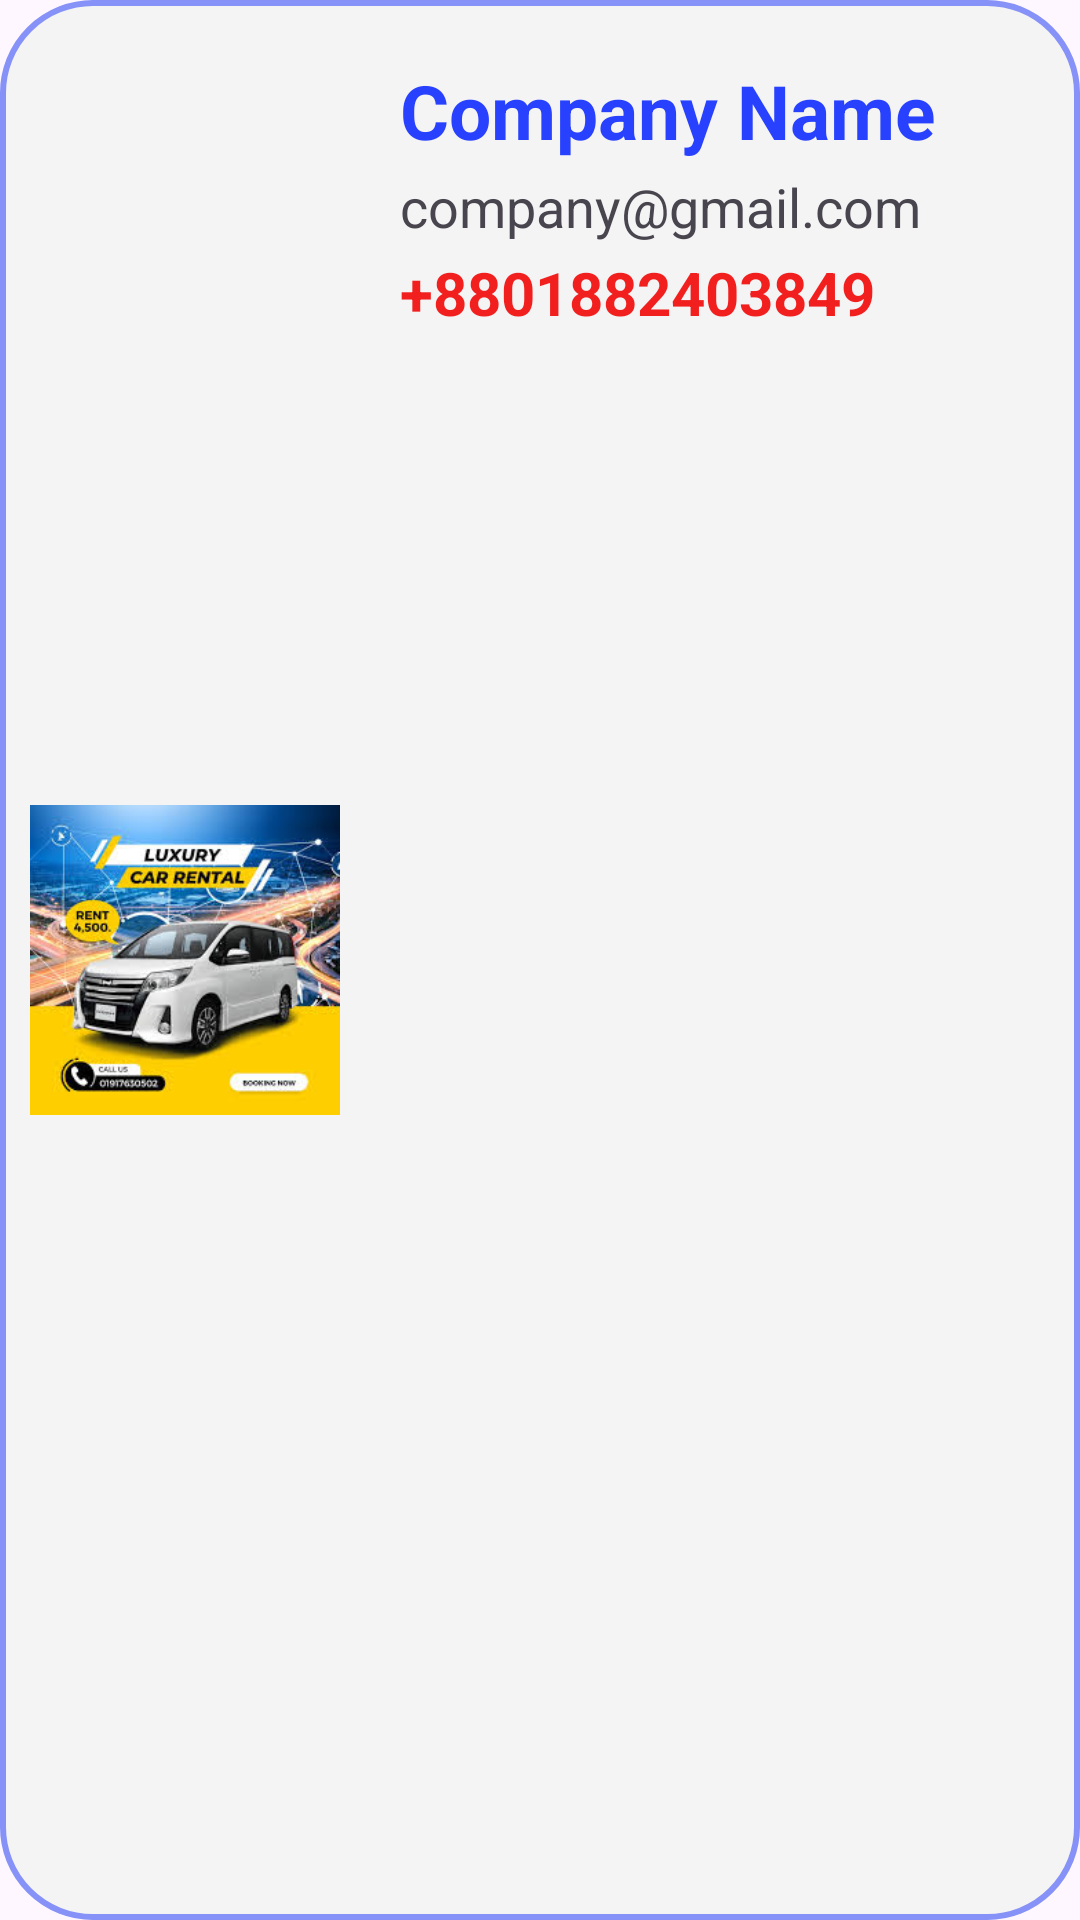

Reconstruct the res/layout file that produces this screen, plus the resources it refers to.
<!-- AndroidManifest.xml: application theme Theme.GariLagbe -->
<!-- res/layout/rent_item.xml -->
<?xml version="1.0" encoding="utf-8"?>
    <LinearLayout
        xmlns:android="http://schemas.android.com/apk/res/android"
        android:layout_width="match_parent"
        android:layout_height="130dp"
        android:orientation="horizontal"
        android:layout_margin="10dp"
        android:background="@drawable/itemshape"
        >

        <ImageView
            android:id="@+id/com_img"
            android:layout_width="0dp"
            android:layout_height="match_parent"
            android:src="@drawable/rent1"
            android:layout_marginLeft="10dp"
            android:layout_marginTop="20dp"
            android:layout_marginBottom="20dp"
            android:layout_weight="1"
            />
        <LinearLayout
            android:layout_width="0dp"
            android:layout_height="match_parent"
            android:orientation="vertical"
            android:layout_margin="20dp"
            android:layout_weight="2">

            <TextView
                android:id="@+id/com_name"
                android:layout_width="match_parent"
                android:layout_height="wrap_content"
                android:text="Company Name"
                android:textColor="#2841FF"
                android:textSize="25sp"
                android:layout_marginBottom="3dp"
                android:textStyle="bold"/>
            <TextView
                android:id="@+id/com_email"
                android:layout_width="match_parent"
                android:layout_height="wrap_content"
                android:layout_marginBottom="3dp"
                android:text="company@gmail.com"
                android:textSize="18sp"
                />
            <TextView
                android:id="@+id/com_phone"
                android:layout_width="match_parent"
                android:layout_height="wrap_content"
                android:text="+8801882403849"
                android:textColor="#F21F1F"
                android:textSize="20sp"
                android:textStyle="bold"/>

        </LinearLayout>

    </LinearLayout>
<!-- resources referenced by this layout -->
<resources>
  <!-- drawable itemshape (drawable) -->
  <?xml version="1.0" encoding="utf-8"?>
  <shape xmlns:android="http://schemas.android.com/apk/res/android"
      android:shape="rectangle">
      <solid
          android:color="#F4F4F4"
          />
      <stroke
          android:width="2dp"
          android:color="@color/lavender"/>
      <corners
          android:radius="30dp"/>
  
  </shape>
  <!-- drawable rent1: jpg bitmap (drawable, 16410 bytes) -->
  <style name="Theme.GariLagbe" parent="Base.Theme.GariLagbe" />
  <color name="lavender">#8692f7</color>
  <style name="Base.Theme.GariLagbe" parent="Theme.Material3.DayNight.NoActionBar">
          
          <item name="colorPrimary">@color/lavender</item>
          <item name="windowActionBar">false</item>
          <item name="windowNoTitle">true</item>
  
  
      </style>
</resources>
